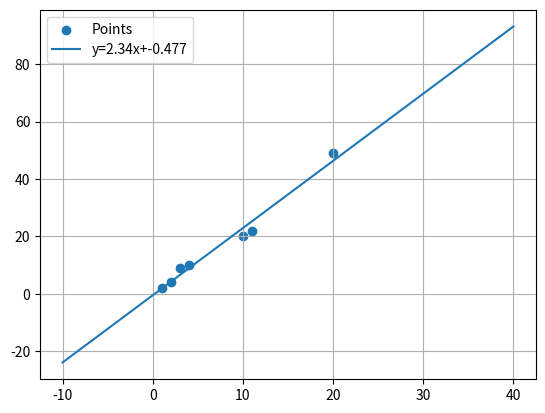

Generate this figure with matplotlib:
import numpy as np
import matplotlib.pyplot as plt

# Linear Least Squares Method
# This code finds the best fit line for a set of points using the least squares method via matrix operations on numpy.
points=[(1,2),(2,4),(3,9),(4,10),(10,20),(11,22),(20,49)]

x=[]
y=[]
for x1,y1 in points:
    x.append(x1)
    y.append(y1)
#X=[[1,x1],[1,x2]...[1,xn]] "1+1*X"
X=np.concatenate((np.transpose([np.ones(len(points))]),np.transpose([x])),axis=1)
#XTXINV=XT*X
XTX=(np.matmul(np.transpose(X),X))
#Inverting X^TX matrix
XTXinv=np.linalg.inv(XTX)
# ab=y*X*(XT*X)^-1
ab=np.matmul(np.matmul(y,X),XTXinv)

a=round(ab[1],4)
b=round(ab[0],4)


xaxis=np.linspace(-10,40)
yaxis=a*xaxis+b

plt.scatter(x,y,label = "Points")
plt.plot(xaxis,yaxis,label=f"y={a}x+{b}")
plt.legend()
plt.grid(True)
plt.show()

print(f"{ab[1]}x + {ab[0]}")